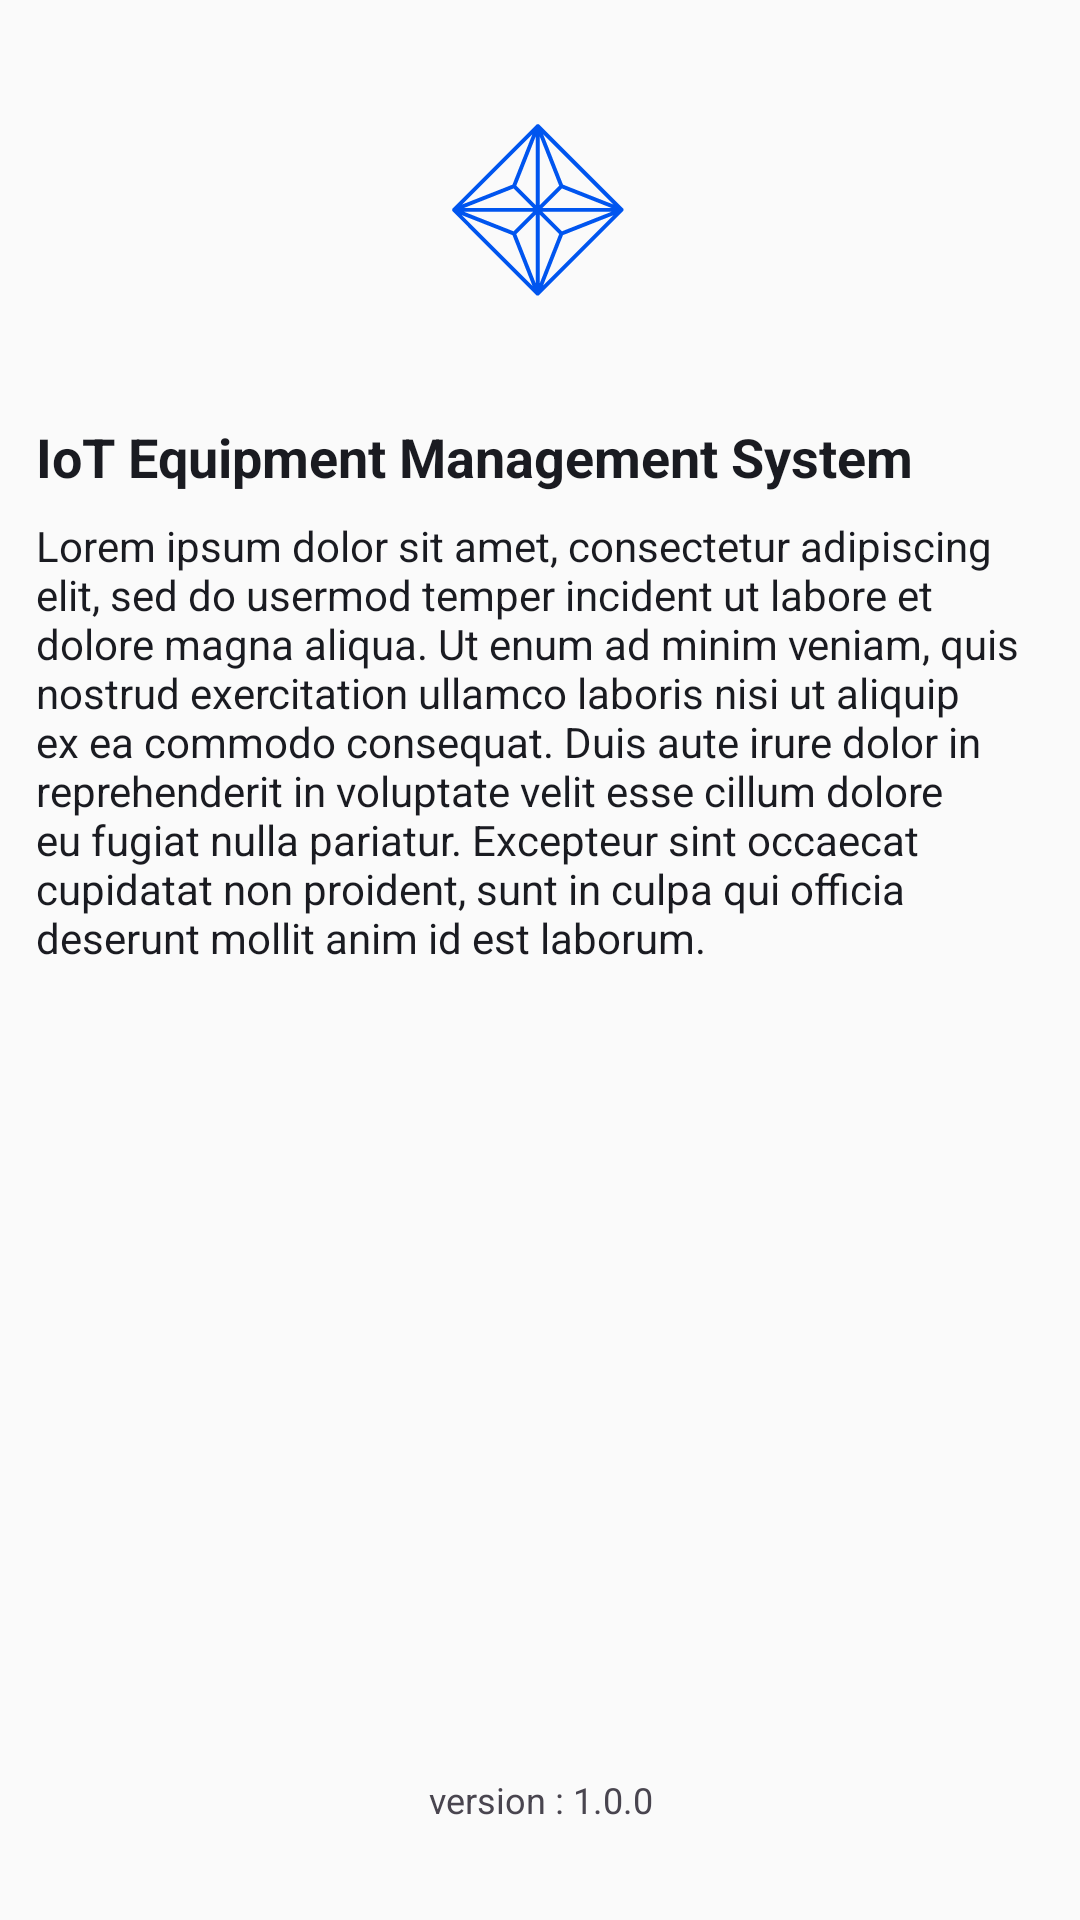

Here is an Android app screen rendered from its layout file. Give the layout XML and the strings, colors and styles it references.
<!-- AndroidManifest.xml: application theme AppTheme -->
<!-- res/layout/fragment_about.xml -->
<?xml version="1.0" encoding="utf-8"?>
<androidx.constraintlayout.widget.ConstraintLayout xmlns:android="http://schemas.android.com/apk/res/android"
    xmlns:app="http://schemas.android.com/apk/res-auto"
    xmlns:tools="http://schemas.android.com/tools"
    android:layout_width="match_parent"
    android:layout_height="match_parent"
    android:orientation="vertical"
    tools:context=".ui.about.AboutFragment">


    <ImageView
        android:id="@+id/imageView4"
        android:layout_width="wrap_content"
        android:layout_height="wrap_content"
        android:layout_gravity="center_horizontal"
        android:layout_marginTop="16dp"
        android:src="@drawable/ic_launcher_foreground"
        app:layout_constraintEnd_toEndOf="parent"
        app:layout_constraintHorizontal_bias="0.498"
        app:layout_constraintStart_toStartOf="parent"
        app:layout_constraintTop_toTopOf="parent" />

    <TextView
        android:id="@+id/textView6"
        android:layout_width="match_parent"
        android:layout_height="wrap_content"
        android:layout_marginStart="12dp"
        android:layout_marginTop="16dp"
        android:layout_marginEnd="12dp"
        android:text="@string/app_title_main"
        android:textSize="18sp"
        android:textColor="@color/md_theme_onBackground"
        android:textStyle="bold"
        app:layout_constraintEnd_toEndOf="parent"
        app:layout_constraintStart_toStartOf="parent"
        app:layout_constraintTop_toBottomOf="@+id/imageView4" />

    <TextView
        android:id="@+id/textView7"
        android:layout_width="match_parent"
        android:layout_height="wrap_content"
        android:layout_marginStart="12dp"
        android:layout_marginTop="8dp"
        android:layout_marginEnd="12dp"
        android:text="@string/lorem_txt_des"
        android:textSize="14sp"
        android:textColor="@color/md_theme_onSurface"
        app:layout_constraintEnd_toEndOf="parent"
        app:layout_constraintStart_toStartOf="parent"
        app:layout_constraintTop_toBottomOf="@+id/textView6" />

    <TextView
        android:id="@+id/textView4"
        android:layout_width="match_parent"
        android:layout_height="wrap_content"
        android:layout_marginStart="12dp"
        android:layout_marginEnd="12dp"
        android:layout_marginBottom="32dp"
        android:text="@string/app_version"
        android:textAlignment="center"
        android:textSize="12sp"
        app:layout_constraintBottom_toBottomOf="parent"
        app:layout_constraintEnd_toEndOf="parent"
        app:layout_constraintStart_toStartOf="parent" />
</androidx.constraintlayout.widget.ConstraintLayout>
<!-- resources referenced by this layout -->
<resources>
  <color name="md_theme_onBackground">#1A1B21</color>
  <color name="md_theme_onSurface">#1A1B21</color>
  <string name="app_title_main">IoT Equipment Management System</string>
  <string name="app_version">version : 1.0.0</string>
  <string name="lorem_txt_des">
          Lorem ipsum dolor sit amet, consectetur adipiscing elit, sed do usermod temper incident ut labore et dolore magna aliqua.
          Ut enum ad minim veniam, quis nostrud exercitation ullamco laboris nisi ut aliquip ex ea commodo consequat.
          Duis aute irure dolor in reprehenderit in voluptate velit esse cillum dolore eu fugiat nulla pariatur.
          Excepteur sint occaecat cupidatat non proident, sunt in culpa qui officia deserunt mollit anim id est laborum.
      </string>
  <color name="md_theme_primary">#0055EF</color>
  <color name="md_theme_onPrimary">#FFFFFF</color>
  <color name="md_theme_primaryContainer">#DCE1FF</color>
  <color name="md_theme_onPrimaryContainer">#00205B</color>
  <color name="md_theme_secondary">#4A5568</color>
  <color name="md_theme_onSecondary">#FFFFFF</color>
  <color name="md_theme_secondaryContainer">#E2E8F0</color>
  <color name="md_theme_onSecondaryContainer">#1A202C</color>
  <color name="md_theme_tertiary">#3366CC</color>
  <color name="md_theme_onTertiary">#FFFFFF</color>
  <color name="md_theme_tertiaryContainer">#D0E2FF</color>
  <color name="md_theme_onTertiaryContainer">#00205B</color>
  <color name="md_theme_error">#BA1A1A</color>
  <color name="md_theme_onError">#FFFFFF</color>
  <color name="md_theme_errorContainer">#FFDAD6</color>
  <color name="md_theme_onErrorContainer">#93000A</color>
  <color name="md_theme_background">#FAFAFA</color>
  <color name="md_theme_surface">#FFFFFF</color>
  <color name="md_theme_surfaceVariant">#E2E1EC</color>
  <color name="md_theme_onSurfaceVariant">#45464F</color>
  <color name="md_theme_outline">#767680</color>
  <color name="md_theme_outlineVariant">#C6C6D0</color>
  <color name="md_theme_inverseSurface">#2F3036</color>
  <color name="md_theme_inverseOnSurface">#F1F0F7</color>
  <color name="md_theme_inversePrimary">#B5C4FF</color>
  <color name="md_theme_primaryFixed">#DCE1FF</color>
  <color name="md_theme_onPrimaryFixed">#00205B</color>
  <color name="md_theme_primaryFixedDim">#B5C4FF</color>
  <color name="md_theme_onPrimaryFixedVariant">#00205B</color>
  <color name="md_theme_secondaryFixed">#E2E8F0</color>
  <color name="md_theme_onSecondaryFixed">#1A202C</color>
  <color name="md_theme_secondaryFixedDim">#CBD5E0</color>
  <color name="md_theme_onSecondaryFixedVariant">#1A202C</color>
  <color name="md_theme_tertiaryFixed">#D0E2FF</color>
  <color name="md_theme_onTertiaryFixed">#00205B</color>
  <color name="md_theme_tertiaryFixedDim">#A4C2FF</color>
  <color name="md_theme_onTertiaryFixedVariant">#00205B</color>
  <color name="md_theme_surfaceDim">#E5E7EB</color>
  <color name="md_theme_surfaceBright">#FFFFFF</color>
  <color name="md_theme_surfaceContainerLowest">#FFFFFF</color>
  <color name="md_theme_surfaceContainerLow">#F9FAFB</color>
  <color name="md_theme_surfaceContainer">#F3F4F6</color>
  <color name="md_theme_surfaceContainerHigh">#E5E7EB</color>
  <color name="md_theme_surfaceContainerHighest">#D1D5DB</color>
</resources>
